Labelled photos from "HER2", an image-classification folder in InViLabVirtualStainingBenchmark/ResShift. The possible labels are: HER2 stained, unstained.

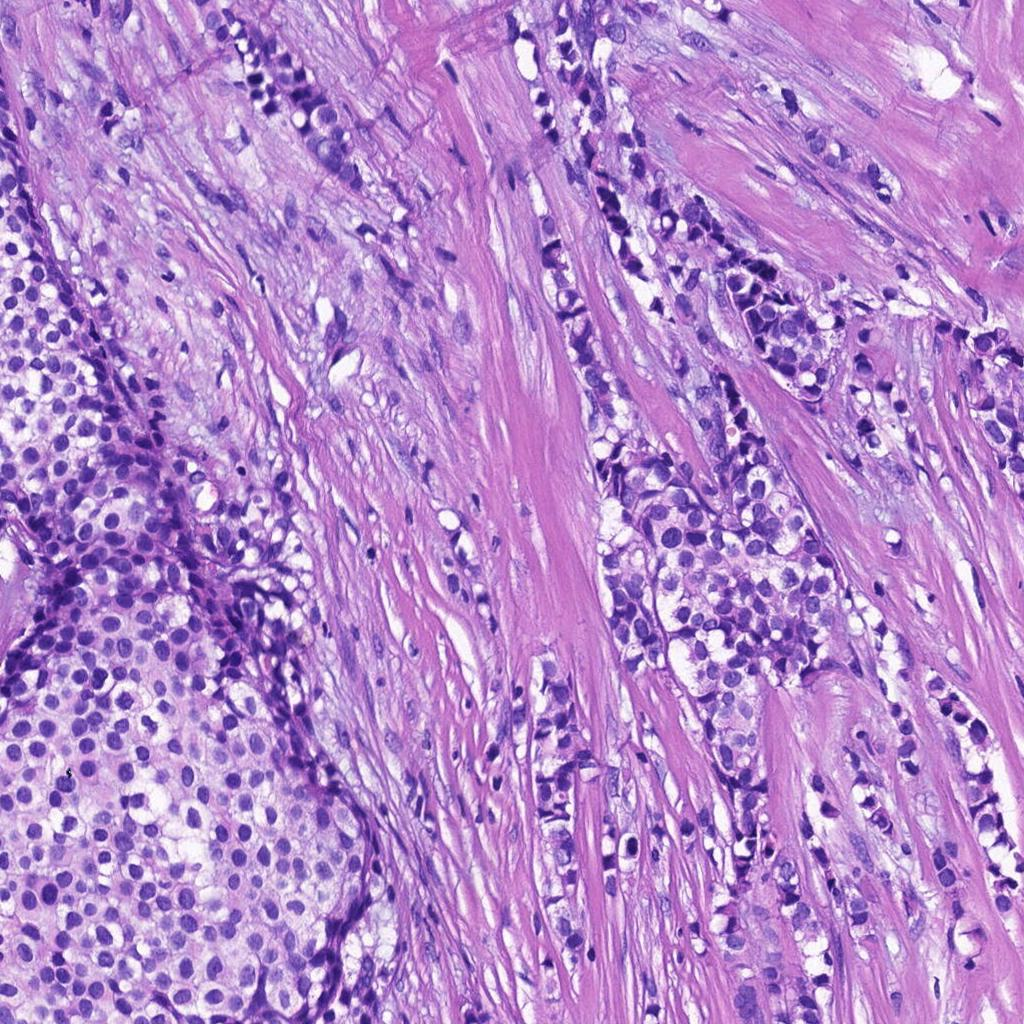
Label: unstained

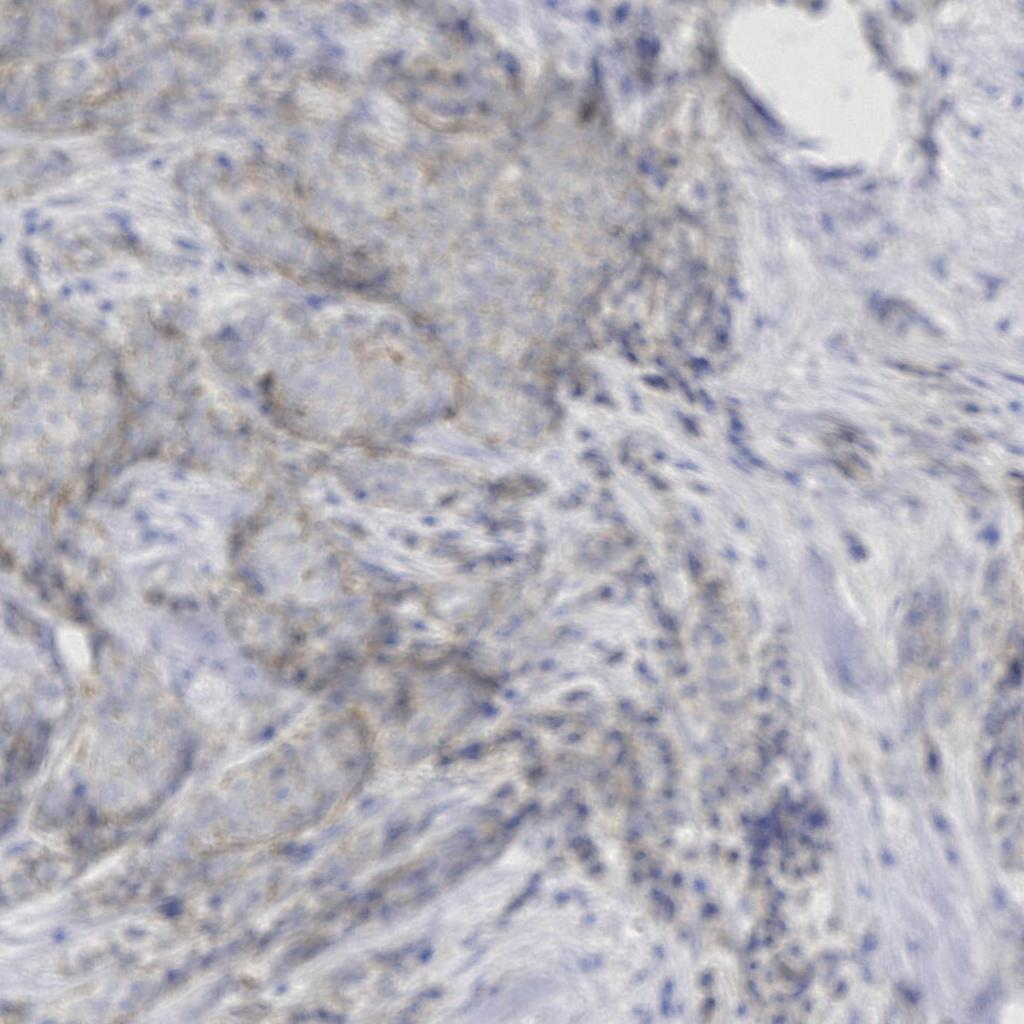
Label: HER2 stained

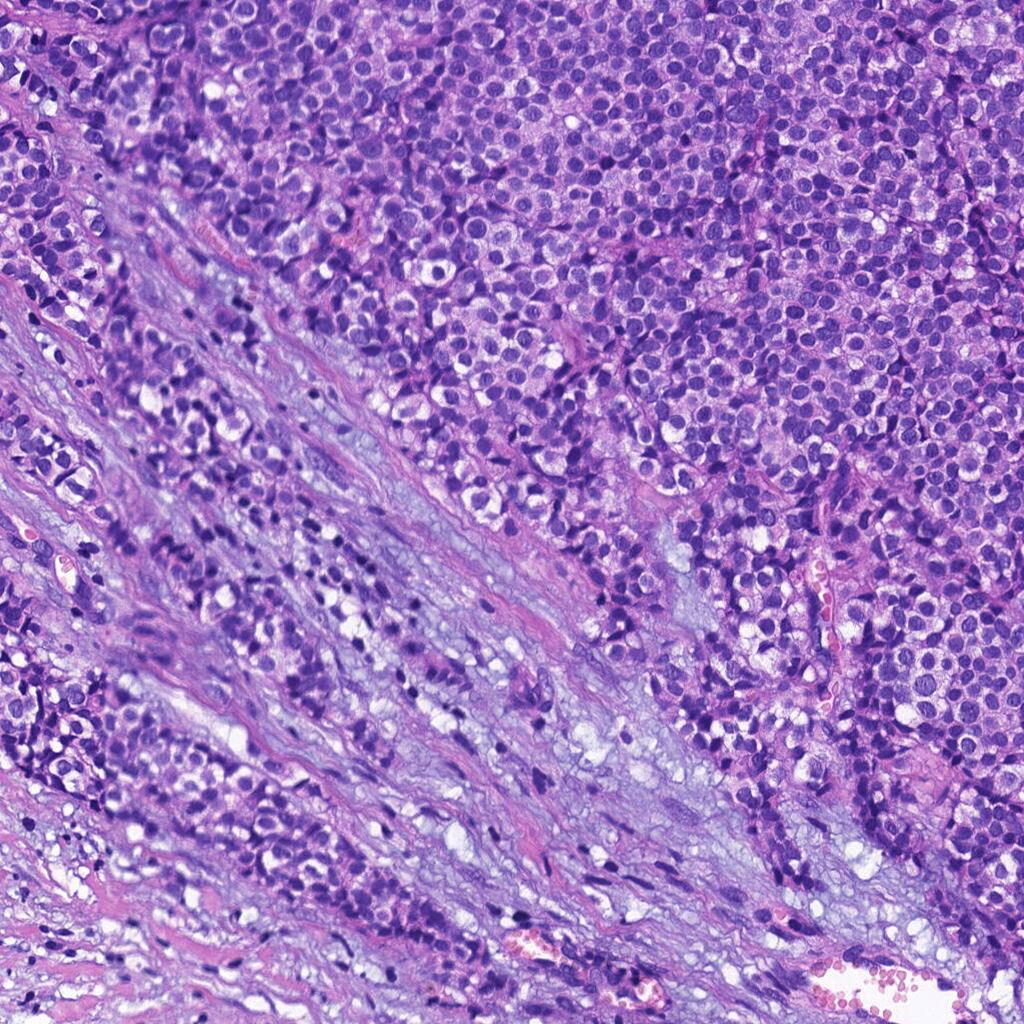
Label: unstained

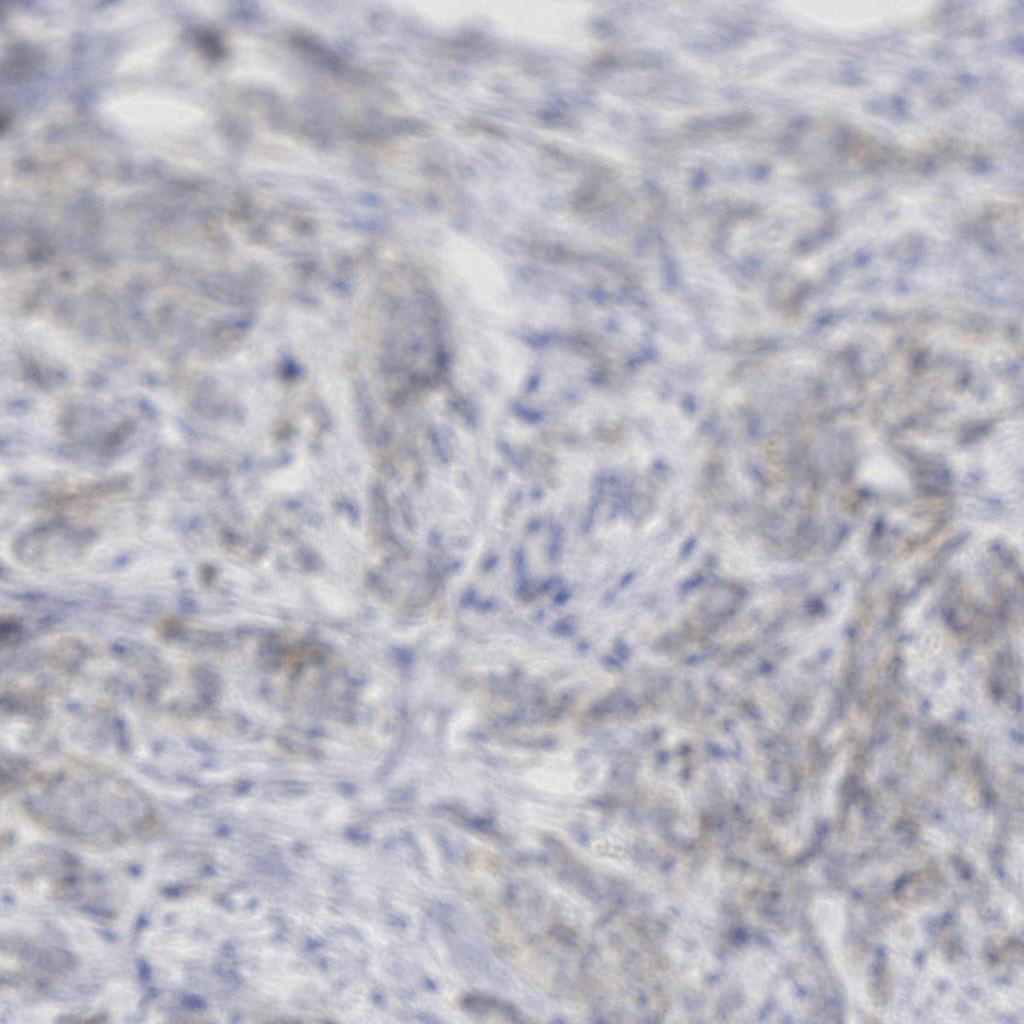
Label: HER2 stained

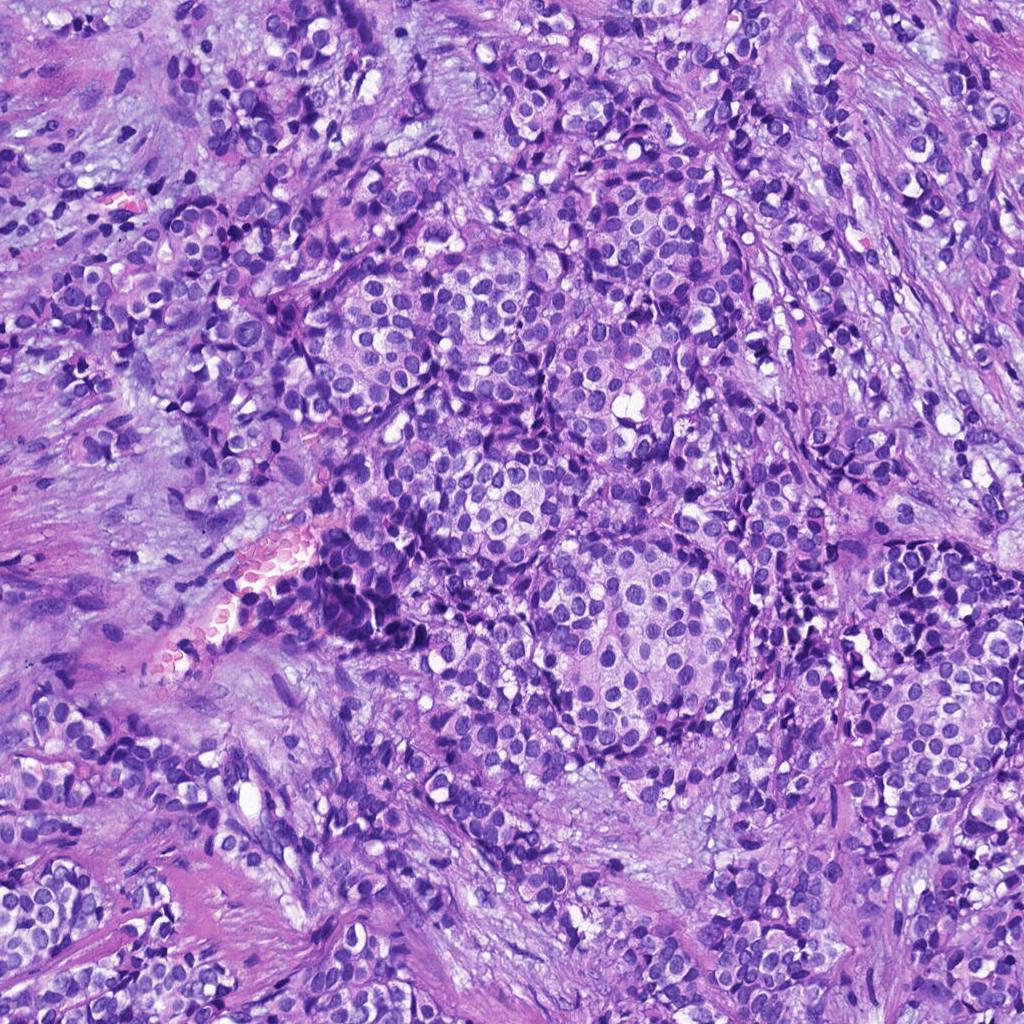
Label: unstained

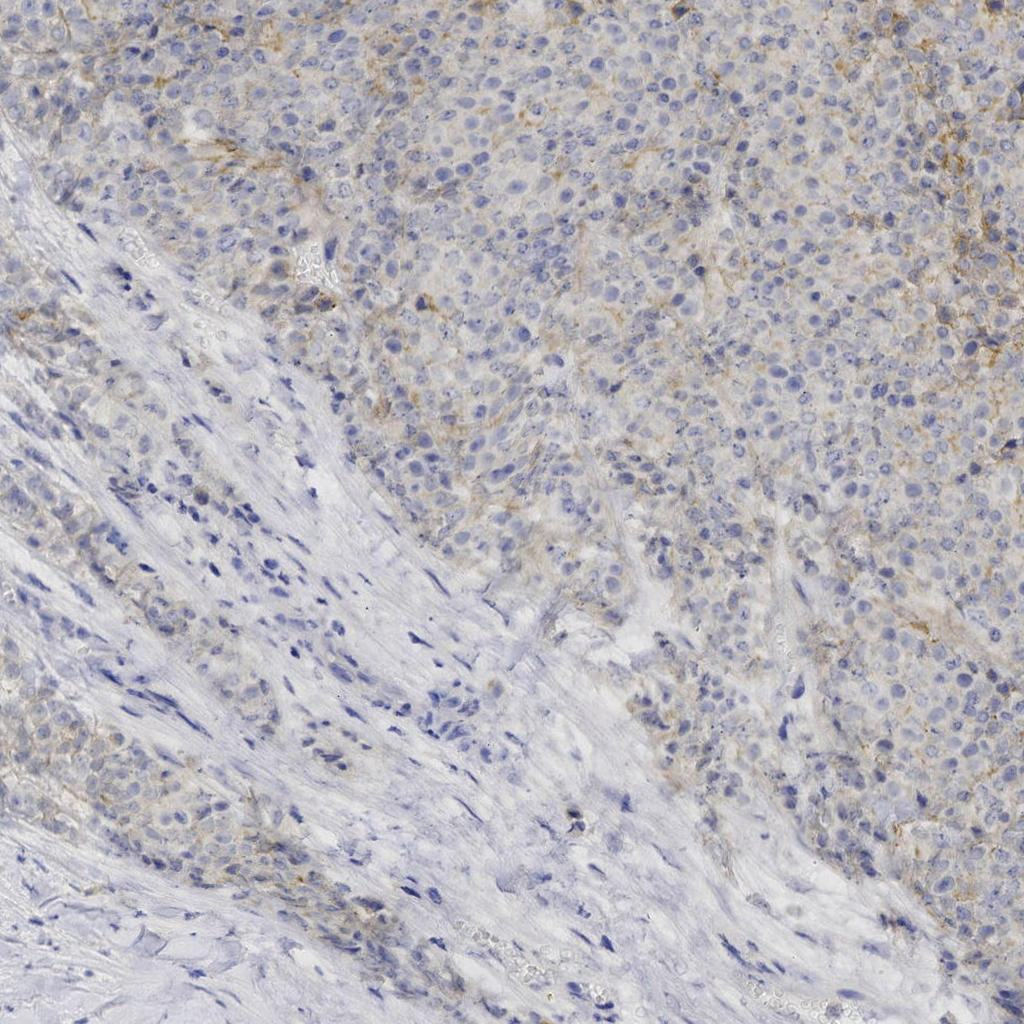
Label: HER2 stained
